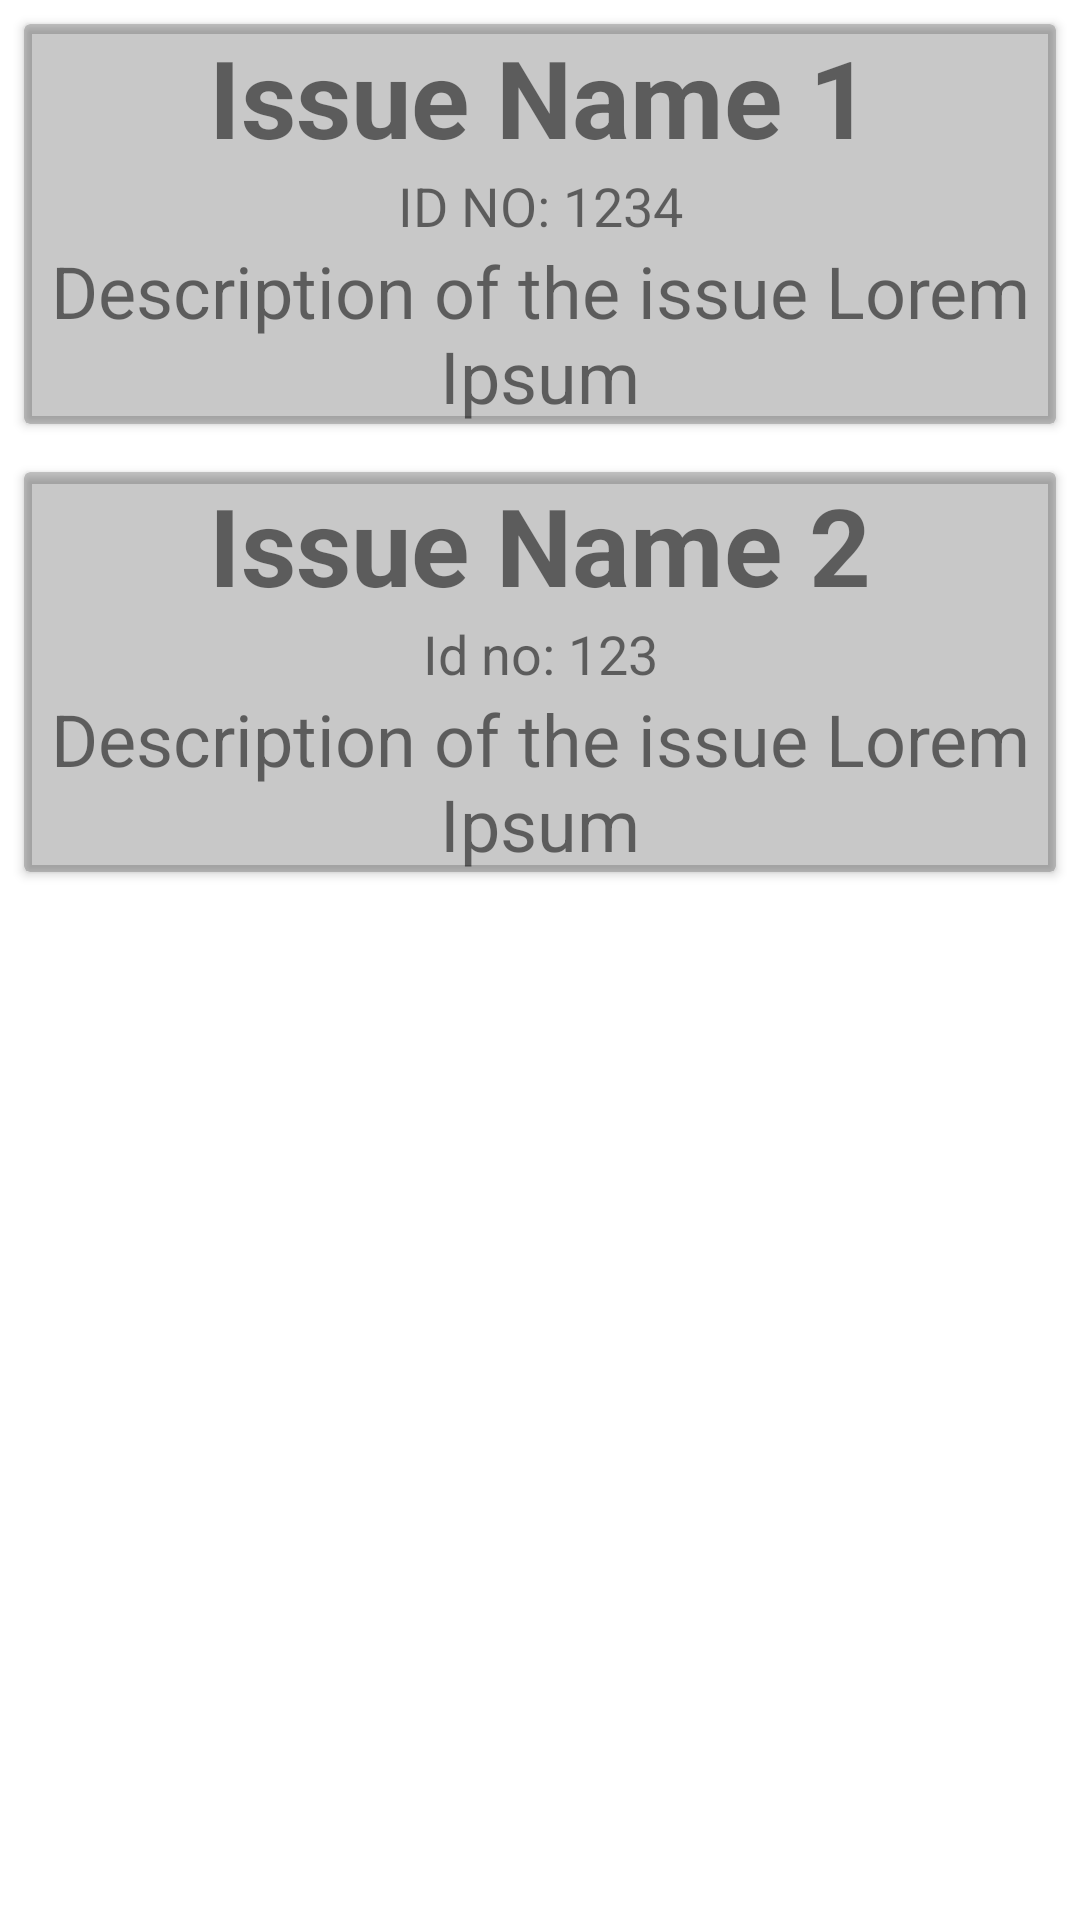

Reconstruct the res/layout file that produces this screen, plus the resources it refers to.
<!-- AndroidManifest.xml: application theme Theme.AllisWell -->
<!-- res/layout/content_issues.xml -->
<?xml version="1.0" encoding="utf-8"?>
<androidx.constraintlayout.widget.ConstraintLayout xmlns:android="http://schemas.android.com/apk/res/android"
    xmlns:app="http://schemas.android.com/apk/res-auto"
    xmlns:tools="http://schemas.android.com/tools"
    android:layout_width="match_parent"
    android:layout_height="match_parent"
    app:layout_behavior="@string/appbar_scrolling_view_behavior">

    <LinearLayout
        android:layout_width="match_parent"
        android:layout_height="match_parent"
        android:orientation="vertical"
        tools:layout_editor_absoluteX="-106dp"
        tools:layout_editor_absoluteY="16dp">

        <androidx.cardview.widget.CardView
            android:layout_width="match_parent"
            android:layout_height="wrap_content"
            android:layout_marginStart="8dp"
            android:layout_marginTop="8dp"
            android:layout_marginEnd="8dp"
            android:layout_marginBottom="8dp"
            android:onClick="next_action"
            app:cardBackgroundColor="@color/cardview_shadow_start_color">

            <LinearLayout
                android:layout_width="match_parent"
                android:layout_height="match_parent"
                android:orientation="vertical">

                <TextView
                    android:id="@+id/textView7"
                    android:layout_width="match_parent"
                    android:layout_height="wrap_content"
                    android:text="Issue Name 1"
                    android:textAlignment="center"
                    android:textSize="36sp"
                    android:textStyle="bold" />

                <TextView
                    android:id="@+id/textView8"
                    android:layout_width="match_parent"
                    android:layout_height="wrap_content"
                    android:text="Id no: 1234"
                    android:textAlignment="center"
                    android:textAllCaps="true"
                    android:textSize="18sp" />

                <TextView
                    android:id="@+id/textView12"
                    android:layout_width="match_parent"
                    android:layout_height="wrap_content"
                    android:text="Description of the issue Lorem Ipsum"
                    android:textAlignment="center"
                    android:textSize="24sp" />
            </LinearLayout>
        </androidx.cardview.widget.CardView>

        <androidx.cardview.widget.CardView
            android:id="@+id/cardView2"
            android:layout_width="match_parent"
            android:layout_height="wrap_content"
            android:layout_marginStart="8dp"
            android:layout_marginTop="8dp"
            android:layout_marginEnd="8dp"
            android:layout_marginBottom="8dp"
            android:onClick="next_action"
            app:cardBackgroundColor="@color/cardview_shadow_start_color">

            <LinearLayout
                android:layout_width="match_parent"
                android:layout_height="match_parent"
                android:orientation="vertical">

                <TextView
                    android:id="@+id/textView4"
                    android:layout_width="match_parent"
                    android:layout_height="wrap_content"
                    android:text="Issue Name 2"
                    android:textAlignment="center"
                    android:textSize="36sp"
                    android:textStyle="bold" />

                <TextView
                    android:id="@+id/textView5"
                    android:layout_width="match_parent"
                    android:layout_height="wrap_content"
                    android:text="Id no: 123"
                    android:textAlignment="center"
                    android:textSize="18sp" />

                <TextView
                    android:id="@+id/textView6"
                    android:layout_width="match_parent"
                    android:layout_height="wrap_content"
                    android:text="Description of the issue Lorem Ipsum"
                    android:textAlignment="center"
                    android:textSize="24sp" />
            </LinearLayout>

        </androidx.cardview.widget.CardView>

    </LinearLayout>

</androidx.constraintlayout.widget.ConstraintLayout>
<!-- resources referenced by this layout -->
<resources>
  <style name="Theme.AllisWell" parent="Theme.MaterialComponents.DayNight.DarkActionBar">
          
          <item name="colorPrimary">@color/purple_500</item>
          <item name="colorPrimaryVariant">@color/purple_700</item>
          <item name="colorOnPrimary">@color/white</item>
          
          <item name="colorSecondary">@color/teal_200</item>
          <item name="colorSecondaryVariant">@color/teal_700</item>
          <item name="colorOnSecondary">@color/black</item>
          
          <item name="android:statusBarColor" tools:targetApi="l">?attr/colorPrimaryVariant</item>
          
      </style>
  <!-- not gathered from this repository: default colours our renderer supplied (Android Studio template values) -->
  <color name="purple_500">#FF6200EE</color>
  <color name="purple_700">#FF3700B3</color>
  <color name="teal_200">#FF03DAC5</color>
  <color name="teal_700">#FF018786</color>
  <color name="black">#FF000000</color>
  <color name="white">#FFFFFFFF</color>
</resources>
